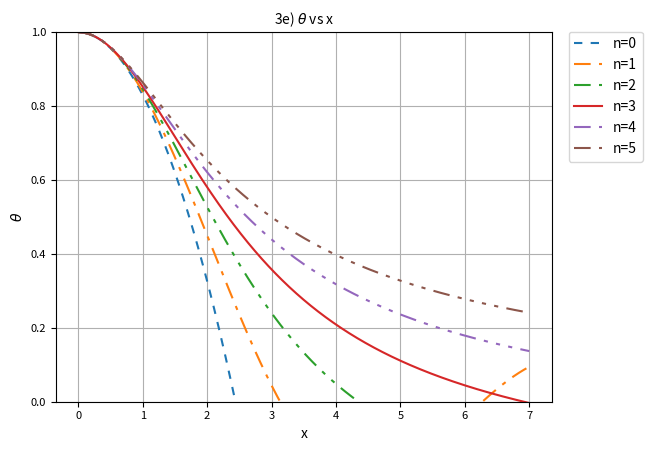
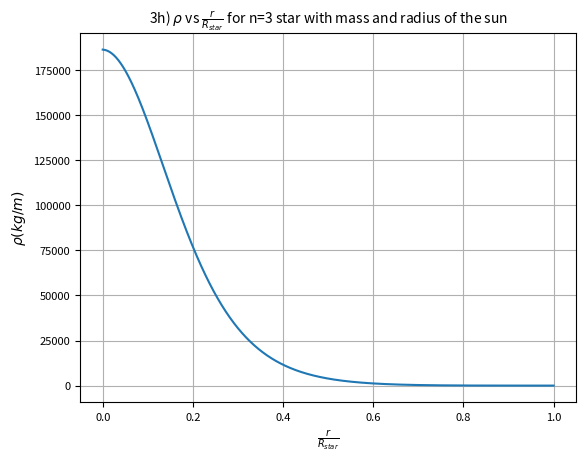
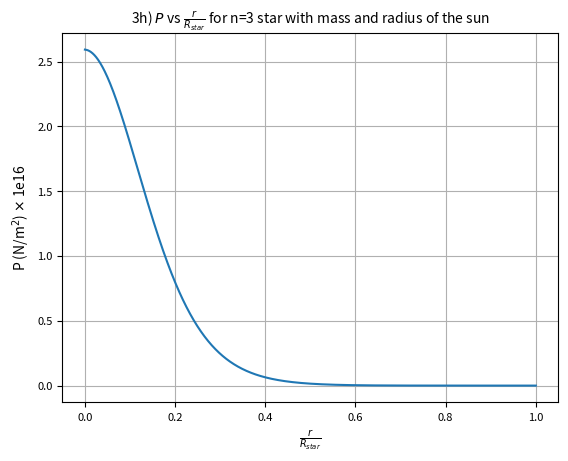
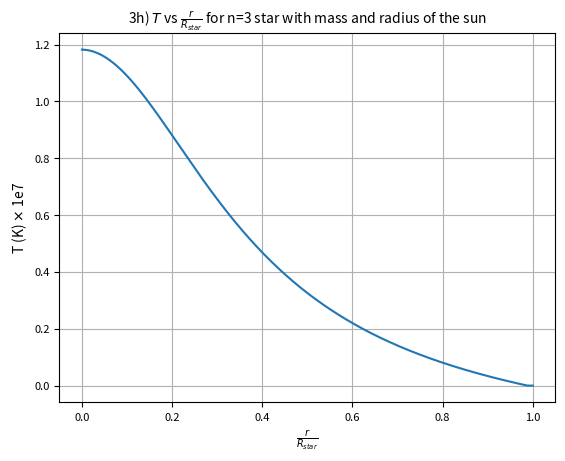
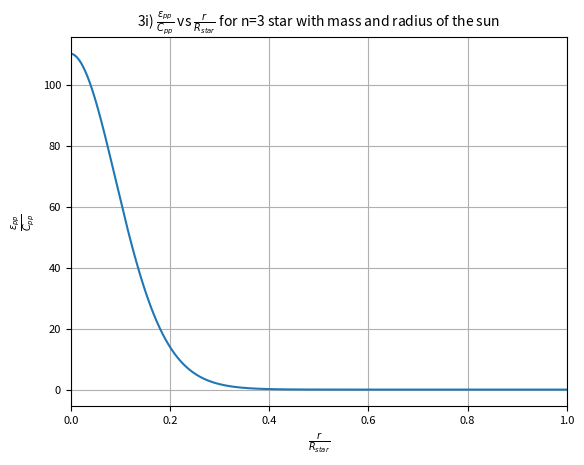
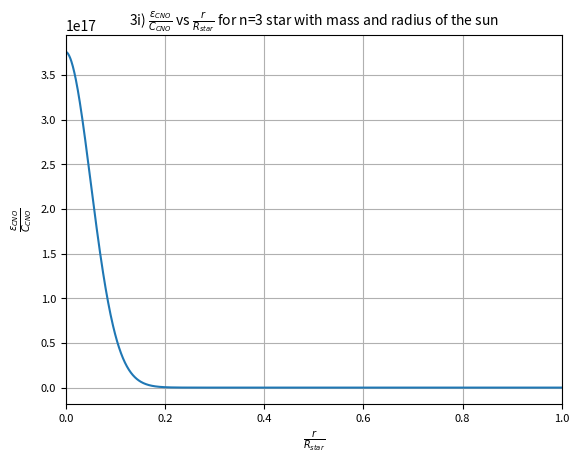
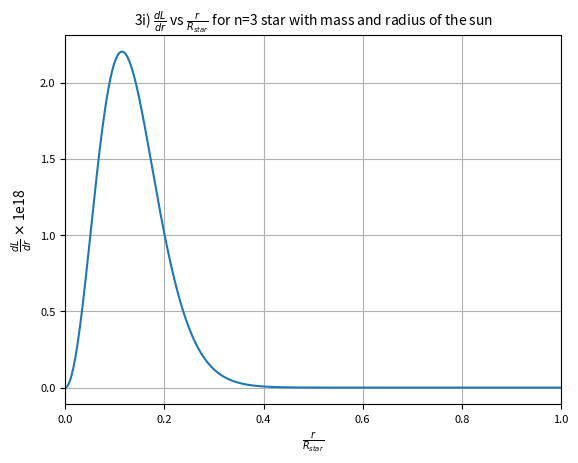

Reproduce these figures in Python, in order.
import numpy as np
import scipy as sp
import matplotlib.pyplot as plt

def f(n):
    x = np.linspace(0,7,1000)
    theta = 1
    dtheta = 0
    ddtheta = -1
    dx = x[1]-x[0]
    theta_list = [1]
    for i in range(len(x)-1):
        i += 1
        ddtheta = - (theta**n + ((2.0/x[i]) * dtheta))
        dtheta += ddtheta * dx
        theta += dtheta * dx
        theta_list.append(theta)
    return theta_list

f0=f(0)
f1=f(1)
f2=f(2)
f3=f(3)
f4=f(4)
f5=f(5)
x = np.linspace(0,7,1000)

l0, = plt.plot(x,f0,label='n=0')
l1, = plt.plot(x,f1,label='n=1')
l2, = plt.plot(x,f2,label='n=2')
l3, = plt.plot(x,f3,label='n=3')
l4, = plt.plot(x,f4,label='n=4')
l5, = plt.plot(x,f5,label='n=5')
l0.set_dashes([4,4])
l1.set_dashes([8,4,2,4])
l2.set_dashes([8,4,2,4,2,4])
l4.set_dashes([8,4,2,4,2,4,2,4])
l5.set_dashes([8,4,2,4,2,4,2,4,2,4])
plt.grid(True)
axes = plt.gca()
plt.title('3e) $\\theta$ vs x', fontsize=10)
plt.axis('tight')
plt.xlabel('x', fontsize=10)
plt.ylabel('$\\theta$', fontsize=10)
plt.yticks(fontsize=8)
plt.xticks(fontsize=8)
axes.set_ylim([0,1])
lgd = plt.legend(bbox_to_anchor=(1.02, 1.02), loc=2, numpoints = 1)
plt.savefig('a3q3e.png', format='png', bbox_extra_artists=(lgd,),bbox_inches='tight')
#plt.show()
plt.close()

rho_c = 186370.7

for i in range(len(f3)):
    f3[i] = f3[i]**3*rho_c
    #if f3[i] < 0:
        #f3[i]=0
        
rho = np.array(f3)
for i in range(len(rho)):
    if f3[i] < 0:
        f3[i] = 0
x = x/7

plt.plot(x,f3)
plt.grid(True)
axes = plt.gca()
plt.title('3h) $\\rho$ vs $\\frac{r}{R_{star}}$ for n=3 star with mass and radius of the sun', fontsize=10)
plt.axis('tight')
plt.xlabel('$\\frac{r}{R_{star}}$')
plt.ylabel('$\\rho (kg/m)$')
plt.yticks(fontsize=8)
plt.xticks(fontsize=8)
#axes.set_ylim([0,1])
plt.savefig('a3q3h_rho.png', format='png')
#plt.show()
plt.close()

K = 2434703202

for i in range(len(rho)):
    f3[i] = K*(f3[i]**(4.0/3.0))

P = np.array(f3)/1e16

plt.plot(x,P)
plt.grid(True)
axes = plt.gca()
plt.title('3h) $P$ vs $\\frac{r}{R_{star}}$ for n=3 star with mass and radius of the sun', fontsize=10)
plt.axis('tight')
plt.xlabel('$\\frac{r}{R_{star}}$')
plt.ylabel('P (N/m$^2$) $\\times$ 1e16')
plt.yticks(fontsize=8)
plt.xticks(fontsize=8)
#axes.set_ylim([0,1])
plt.savefig('a3q3h_P.png', format='png')
#plt.show()
plt.close()

mu = 0.70175
mp = 1.672622e-27
kb = 1.38064852e-23

for i in range(len(f3)):
    try:
        f3[i] = f3[i]*mu*mp/(rho[i]*kb)
    except:
        f3[i]=0

T = np.array(f3)/1e7

plt.plot(x,T)
plt.grid(True)
axes = plt.gca()
plt.title('3h) $T$ vs $\\frac{r}{R_{star}}$ for n=3 star with mass and radius of the sun', fontsize=10)
plt.axis('tight')
plt.xlabel('$\\frac{r}{R_{star}}$')
plt.ylabel('T (K) $\\times$ 1e7')
plt.yticks(fontsize=8)
plt.xticks(fontsize=8)
#axes.set_ylim([0,1])
plt.savefig('a3q3h_T.png', format='png')
#plt.show()
plt.close()

epp = np.zeros([len(f3)])
ecno = np.zeros([len(f3)])
dL = np.zeros([len(f3)])


for i in range(len(f3)):
    epp[i] = rho[i]*0.55*0.55*(T[i]*10)**4*1e-7
    ecno[i] = rho[i]*0.55*0.55*0.03*(T[i]*10)**19.9*1e-7
    dL[i] = 4*np.pi*(x[i]*0.6*696000000)**2*rho[i]*((1.07e-5)*epp[i]+(8.24e-24)*ecno[i])#/(2.68e123)

#x = x*5.0/3.0
dL = np.array(dL)

plt.plot(x,epp)
plt.grid(True)
axes = plt.gca()
plt.title('3i) $\\frac{\\epsilon_{pp}}{C_{pp}}$ vs $\\frac{r}{R_{star}}$ for n=3 star with mass and radius of the sun', fontsize=10)
plt.axis('tight')
plt.xlabel('$\\frac{r}{R_{star}}$')
plt.ylabel('$\\frac{\\epsilon_{pp}}{C_{pp}}$')
plt.yticks(fontsize=8)
plt.xticks(fontsize=8)
axes.set_xlim([0,1])
plt.savefig('a3q3iepp.png', format='png')
#plt.show()
plt.close()

plt.plot(x,ecno)
plt.grid(True)
axes = plt.gca()
plt.title('3i) $\\frac{\\epsilon_{CNO}}{C_{CNO}}$ vs $\\frac{r}{R_{star}}$ for n=3 star with mass and radius of the sun', fontsize=10)
plt.axis('tight')
plt.xlabel('$\\frac{r}{R_{star}}$')
plt.ylabel('$\\frac{\\epsilon_{CNO}}{C_{CNO}}$')
plt.yticks(fontsize=8)
plt.xticks(fontsize=8)
axes.set_xlim([0,1])
plt.savefig('a3q3ieCNO.png', format='png')
#plt.show()
plt.close()

plt.plot(x,dL/1e18)
plt.grid(True)
axes = plt.gca()
plt.title('3i) $\\frac{dL}{dr}$ vs $\\frac{r}{R_{star}}$ for n=3 star with mass and radius of the sun', fontsize=10)
plt.axis('tight')
plt.xlabel('$\\frac{r}{R_{star}}$')
plt.ylabel('$\\frac{dL}{dr}$ $\\times$ 1e18')
plt.yticks(fontsize=8)
plt.xticks(fontsize=8)
axes.set_xlim([0,1])
plt.savefig('a3q3i.png', format='png')
#plt.show()
plt.close()

L = 0

for i in range(len(dL)):
    L += dL[i] * (x[1]-x[0]) * 0.6 * 696000000
